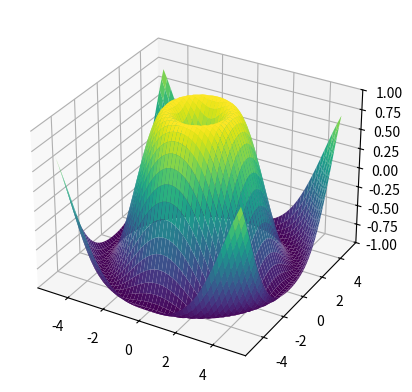

Here is the Python script that generated this plot:
import numpy as np
import matplotlib.pyplot as plt
from matplotlib.animation import FuncAnimation
from mpl_toolkits.mplot3d import Axes3D

# Set up the figure and 3D axis
fig = plt.figure()
ax = fig.add_subplot(111, projection='3d')

# Generate the x and y data
x = np.linspace(-5, 5, 50)
y = np.linspace(-5, 5, 50)
x, y = np.meshgrid(x, y)

# Initial z data for a sine wave
z = np.sin(np.sqrt(x**2 + y**2))

# Plot the initial surface
surf = ax.plot_surface(x, y, z, cmap='viridis')

# Set axis limits
ax.set_zlim([-1, 1])

# Animation function: This updates the z data to create a wave effect
def update(frame):
    z = np.sin(np.sqrt(x**2 + y**2) - frame / 10.0)  # Update z to make the wave move
    ax.clear()  # Clear the previous frame
    surf = ax.plot_surface(x, y, z, cmap='viridis')  # Plot updated surface
    ax.set_zlim([-1, 1])  # Maintain z-axis limits
    return surf,

# Create the animation
ani = FuncAnimation(fig, update, frames=1000, interval=5)

# Display the animated plot
plt.show()